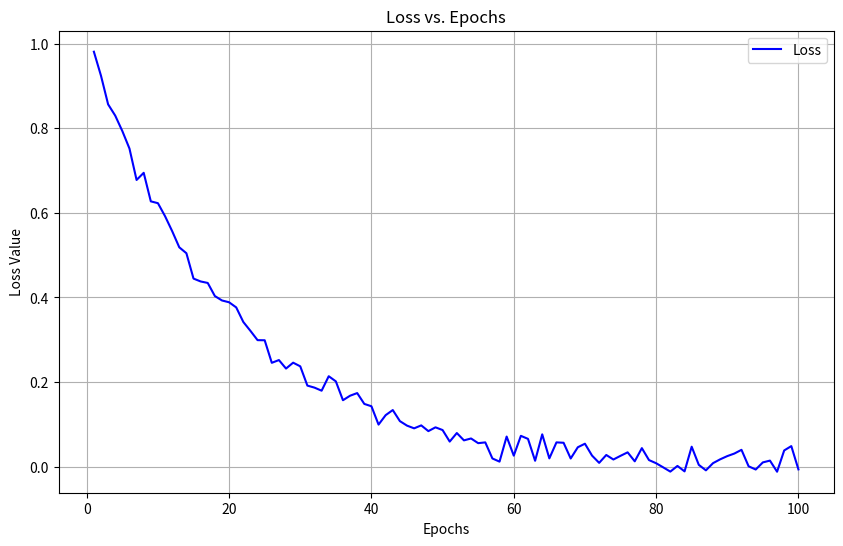

This chart was generated by the following Python code:
import numpy as np
import matplotlib.pyplot as plt

# Generate sample data
epochs = np.arange(1, 101)  # 1 to 100 epochs
loss = np.exp(-0.05 * epochs) + np.random.normal(0, 0.02, size=epochs.shape)  # Simulated loss values

# Create the plot
plt.figure(figsize=(10, 6))
plt.plot(epochs, loss, label='Loss', color='blue')
plt.title('Loss vs. Epochs')
plt.xlabel('Epochs')
plt.ylabel('Loss Value')
plt.grid(True)
plt.legend()
plt.show()  # Display the plot
